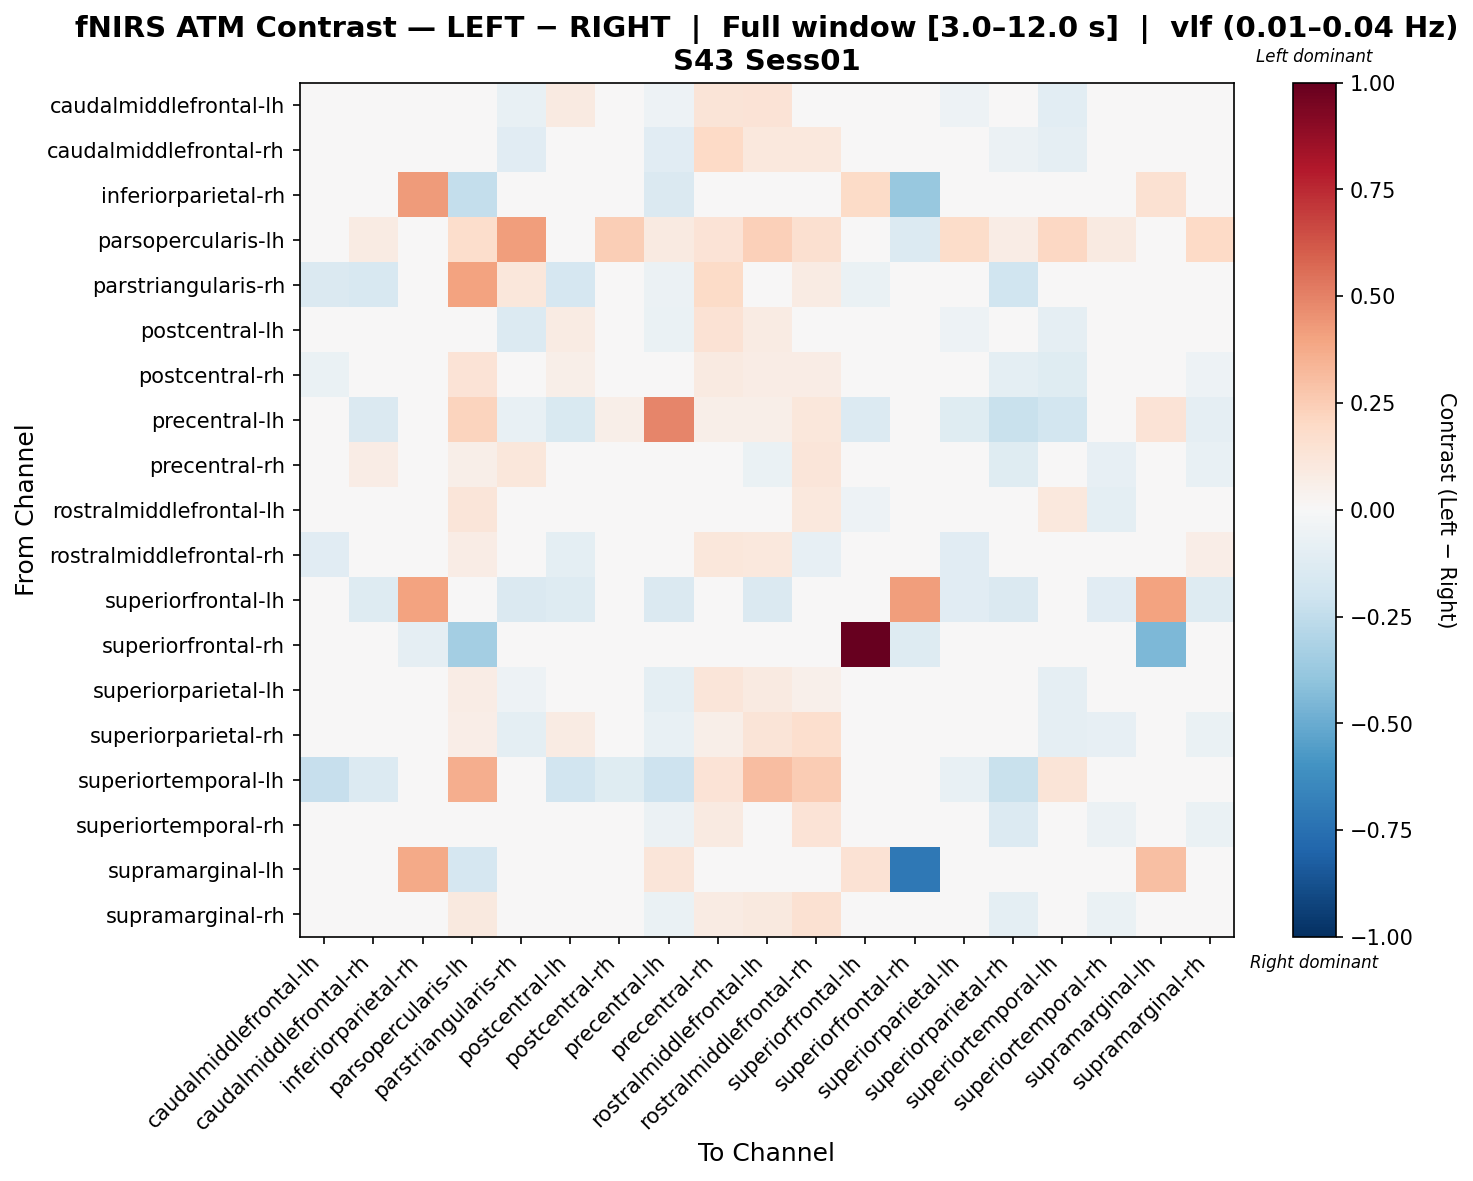

Data behind this chart, as committed beside it:
, caudalmiddlefrontal-lh, caudalmiddlefrontal-rh, inferiorparietal-rh, parsopercularis-lh, parstriangularis-rh, postcentral-lh, postcentral-rh, precentral-lh, precentral-rh, rostralmiddlefrontal-lh, rostralmiddlefrontal-rh, superiorfrontal-lh, superiorfrontal-rh, superiorparietal-lh, superiorparietal-rh, superiortemporal-lh, superiortemporal-rh, supramarginal-lh, supramarginal-rh
caudalmiddlefrontal-lh, -0.03847, -0.02151, 0.0, 0.008323, -0.07694, 0.09224, -0.03153, -0.05158, 0.1266, 0.1335, 0.03966, 0.0, 0.0, -0.05086, -0.01153, -0.1073, 0.01929, 0.0, -0.02984
caudalmiddlefrontal-rh, -0.01279, -0.01501, 0.0, 0.03831, -0.1169, 0.04229, -0.01168, -0.1112, 0.201, 0.1032, 0.1073, -0.04266, 0.0, -0.03458, -0.05611, -0.08919, 0.008021, 0.0, -0.01005
inferiorparietal-rh, 0.0, 0.0, 0.423, -0.2383, 0.0, 0.0, 0.0, -0.1463, 0.0, 0.0, 0.0, 0.1908, -0.379, 0.0, 0.0, 0.0, 0.0, 0.1499, 0.0
parsopercularis-lh, -0.004341, 0.08093, -0.02426, 0.1758, 0.4181, -0.01922, 0.2486, 0.09337, 0.1364, 0.2379, 0.1617, 0.0, -0.1346, 0.1832, 0.0714, 0.2045, 0.09271, -0.01053, 0.2028
parstriangularis-rh, -0.1465, -0.1637, 0.0, 0.4026, 0.1104, -0.1681, 0.007282, -0.05919, 0.1877, 0.04612, 0.08044, -0.0695, 0.0, -0.01553, -0.1981, 0.01172, -0.008519, 0.0, -0.01713
postcentral-lh, 0.04686, 0.005522, 0.0, -0.01618, -0.136, 0.08318, 0.03713, -0.06609, 0.1415, 0.0798, 0.03659, -0.04367, 0.0, -0.05366, 0.01908, -0.0902, -0.01421, 0.0, -0.02961
postcentral-rh, -0.06723, -0.0307, 0.0, 0.1334, -0.02344, 0.0591, -0.002142, -0.002672, 0.09226, 0.07257, 0.07377, 0.0, 0.0, 0.01174, -0.09883, -0.1178, -0.04902, 0.0, -0.05103
precentral-lh, 0.01455, -0.1473, 0.006713, 0.2242, -0.07578, -0.154, 0.05777, 0.4891, 0.06117, 0.05747, 0.1125, -0.1383, 0.0, -0.1197, -0.2247, -0.1857, -0.02571, 0.1349, -0.08718
precentral-rh, -0.01603, 0.07263, 0.0, 0.0575, 0.1151, 0.02599, 0.007149, -0.03188, 0.03726, -0.06586, 0.1215, 0.0, 0.0, -0.01627, -0.122, -0.02346, -0.08371, -0.007049, -0.0709
rostralmiddlefrontal-lh, -0.0007369, -0.01722, 0.0, 0.1192, -0.02504, -0.03023, -0.01353, 0.01155, -0.04449, 0.04143, 0.106, -0.05383, 0.0, -0.04029, -0.04588, 0.1088, -0.09815, 0.0, -0.01757
rostralmiddlefrontal-rh, -0.114, -0.04323, 0.0, 0.07151, -0.01073, -0.1011, -0.0276, 0.008569, 0.1137, 0.1091, -0.08274, 0.0, 0.0, -0.1101, 0.0421, 0.04667, 0.02819, 0.0, 0.06963
superiorfrontal-lh, 0.0, -0.1298, 0.4043, 0.0, -0.1484, -0.1298, 0.0, -0.1484, 0.0, -0.1484, 0.0, -0.02268, 0.4199, -0.1113, -0.1484, 0.0, -0.1113, 0.4043, -0.1298
superiorfrontal-rh, 0.0, 0.0, -0.08653, -0.3374, 0.0, 0.0, 0.0, 0.0, 0.0, 0.0, 0.0, 1.0, -0.1295, 0.0, 0.0, 0.0, 0.0, -0.4465, 0.0
superiorparietal-lh, -0.0175, -0.02134, 0.0, 0.07188, -0.05447, -0.005211, 0.03664, -0.1001, 0.1217, 0.08861, 0.05401, -0.04303, 0.0, -0.03305, -0.04623, -0.08668, 0.007324, 0.0, 0.02742
superiorparietal-rh, 0.0229, -0.01745, 0.0, 0.06706, -0.1006, 0.08334, -0.01881, -0.07623, 0.062, 0.128, 0.1664, -0.04146, 0.0, -0.006961, -0.02843, -0.09308, -0.08133, 0.0, -0.06542
superiortemporal-lh, -0.2289, -0.1347, 0.0, 0.3601, 0.04025, -0.188, -0.1179, -0.2041, 0.1405, 0.3114, 0.2537, 0.0, 0.0, -0.07518, -0.2243, 0.127, -0.02868, 0.0, -0.03129
superiortemporal-rh, -0.0005504, 0.02587, 0.0, 0.03512, 0.04951, -0.01903, 0.03031, -0.05551, 0.08701, 0.02844, 0.1382, -0.04241, 0.0, 0.02279, -0.1331, -0.03807, -0.05953, -0.006547, -0.06253
supramarginal-lh, 0.0, 0.0, 0.3785, -0.1666, 0.0, 0.0, 0.0, 0.1216, -0.03411, 0.0, 0.0, 0.1484, -0.7128, 0.0, 0.0, 0.0, -0.03411, 0.2992, 0.0
supramarginal-rh, -0.03874, -0.01675, 0.0, 0.09865, -0.04221, 0.01346, -0.00138, -0.06933, 0.08163, 0.09775, 0.1495, -0.04217, 0.0, 0.02292, -0.09901, -0.0491, -0.07025, 0.0, -0.03499
